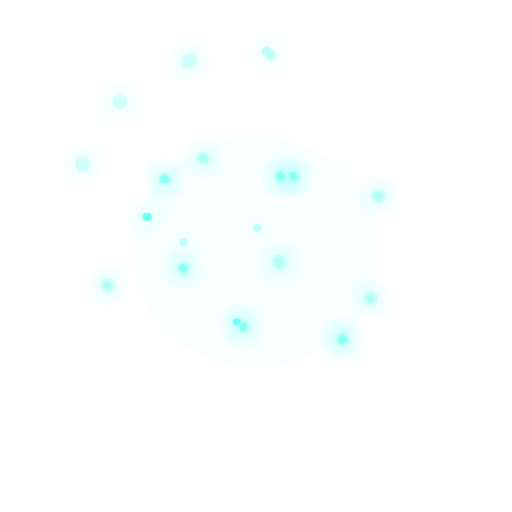
t = 0.00 s
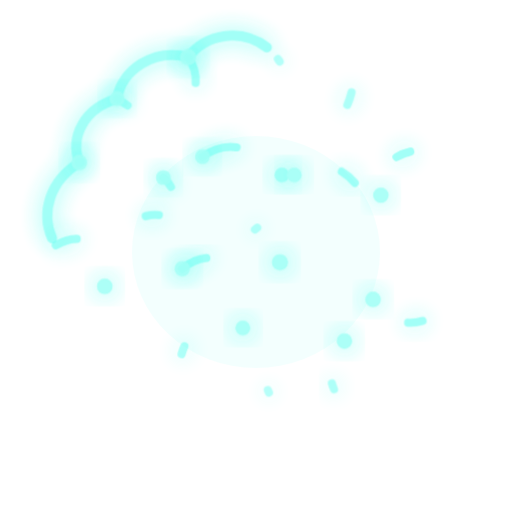
t = 0.80 s
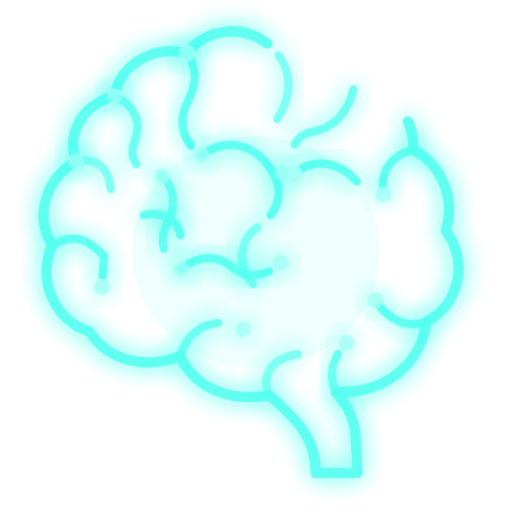
t = 1.75 s
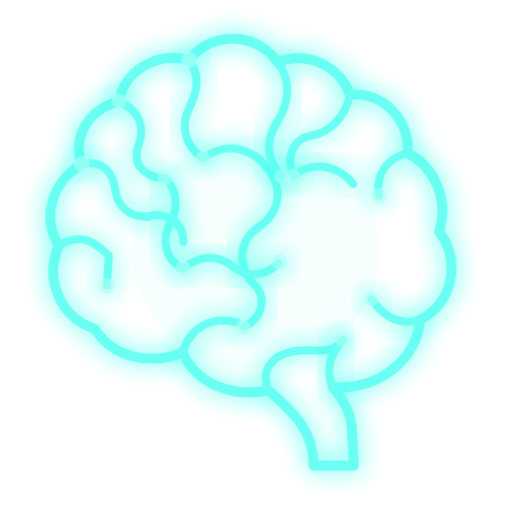
t = 2.80 s
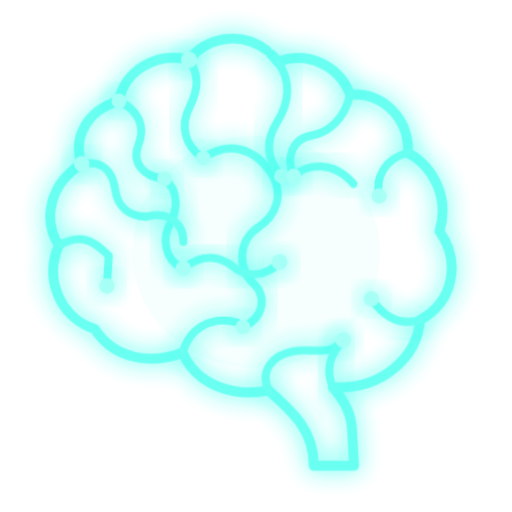
t = 3.62 s
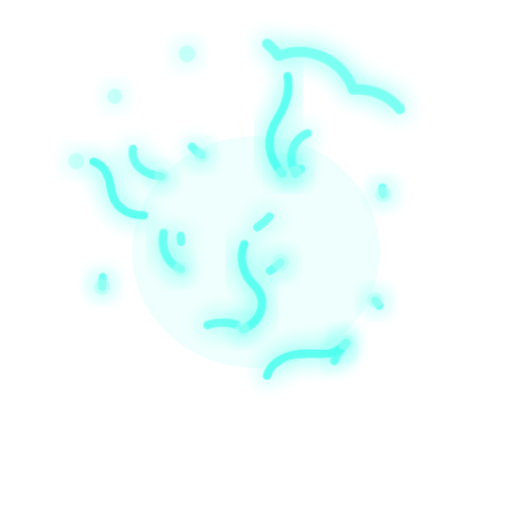
t = 4.54 s

The animated SVG that drew these frames (rendered in a browser with its animation timeline set to each time). Animation: 1 SMIL element (animate=1), 3 CSS @keyframes rules; one cycle of 5.40 s, repeats indefinitely.

<svg xmlns="http://www.w3.org/2000/svg" viewBox="0 0 128 128" width="128" height="128" role="img" aria-labelledby="title desc">
  <title id="title">Cérebro neural neon animado</title>
  <desc id="desc">Ícone de cérebro em linhas ciano brilhantes, com pulsação suave sobre fundo transparente.</desc>
  <defs>
    <filter id="glow" x="-80%" y="-80%" width="260%" height="260%">
      <feGaussianBlur stdDeviation="1.8" result="blur"/>
      <feColorMatrix in="blur" type="matrix" values="0 0 0 0 0.02  0 0 0 0 1  0 0 0 0 0.86  0 0 0 1 0" result="aquaGlow"/>
      <feMerge><feMergeNode in="aquaGlow"/><feMergeNode in="SourceGraphic"/></feMerge>
    </filter>
    <style>
      .brain { fill:none; stroke:#54fff0; stroke-width:1.55; stroke-linecap:round; stroke-linejoin:round; filter:url(#glow); }
      .fold { fill:none; stroke:#54fff0; stroke-width:1.25; stroke-linecap:round; stroke-linejoin:round; filter:url(#glow); }
      .node { fill:#9bfff5; filter:url(#glow); }
      .brain, .fold { stroke-dasharray:1; stroke-dashoffset:1; animation: drawLine 4.8s ease-in-out infinite; }
      .fold:nth-of-type(3n) { animation-delay:.25s; }
      .fold:nth-of-type(4n) { animation-delay:.55s; }
      .pulse { transform-box:fill-box; transform-origin:center; animation:pulse 3.2s ease-in-out infinite; }
      .spark { animation:spark 2.4s ease-in-out infinite; }
      .spark:nth-of-type(2n) { animation-delay:.6s; }
      @keyframes drawLine { 0% {stroke-dashoffset:1; opacity:.45} 48%,76% {stroke-dashoffset:0; opacity:1} 100% {stroke-dashoffset:-1; opacity:.75} }
      @keyframes pulse { 0%,100% {opacity:.86; transform:scale(.985)} 50% {opacity:1; transform:scale(1.025)} }
      @keyframes spark { 0%,100% {opacity:.55} 50% {opacity:1} }
      @media (prefers-reduced-motion: reduce) { .brain,.fold,.pulse,.spark { animation:none } }
    </style>
  </defs>
  <ellipse cx="64" cy="63" rx="31" ry="29" fill="#00f5df" opacity=".035">
    <animate attributeName="opacity" values=".025;.07;.025" dur="3.2s" repeatCount="indefinite"/>
  </ellipse>
  <g transform="translate(68 73) scale(1.62) translate(-64 -64)">
  <g class="pulse">
    <!-- Contorno principal, desenhado à mão para acompanhar o ícone de referência -->
    <path pathLength="1" class="brain" d="M63.2 26.4
      C59.1 23.3 53.8 24.4 51.1 27.9
      C45.9 26.5 40.9 29.8 40.2 34.3
      C35.2 35.7 32.9 40.1 34.4 44.1
      C29.5 47.1 28.2 52.6 30.8 56.8
      C28.5 62.1 31.1 68.1 36.4 69.8
      C39.4 74.5 45.2 75.4 50.1 73.5
      C52.2 78.4 57.8 80.5 63.5 79.4
      C66.8 82.4 70.6 85.4 70.5 91.1
      L76.8 91.1 L76.5 85.8
      C76.4 83.2 75.5 81.2 73.5 78.9
      C81.2 79.3 86.6 74.2 87.1 68.4
      C92.4 65.5 93.4 59.2 90.1 54.6
      C91.7 49.4 89.1 44.4 85.2 42.4
      C85.4 36.9 81.2 32.9 76.2 33.3
      C74.4 28.7 69.6 26.5 64.9 28.2
      C64.4 27.5 63.8 26.9 63.2 26.4 Z"/>
    <!-- Sulcos e conexões internas -->
    <path pathLength="1" class="fold" d="M51.1 27.9 C52.7 30.2 52.6 32.4 51.2 35.2 C49.7 38.1 50.4 41.3 53.3 43.2"/>
    <path pathLength="1" class="fold" d="M40.2 34.3 C43.2 35.8 44.4 38.1 43.2 41.2 C42.1 44.2 44.3 46.2 47.3 46.4"/>
    <path pathLength="1" class="fold" d="M34.4 44.1 C37.6 43.5 39.2 45.2 39.6 48.1 C40 51.1 42.1 52.3 44.6 52.3"/>
    <path pathLength="1" class="fold" d="M30.8 56.8 C34.3 54.8 36.3 56.1 38.6 58.4 L38.3 63.1"/>
    <path pathLength="1" class="fold" d="M47.3 46.4 C49.4 48.1 49.4 51.1 48.2 53.3 C46.8 55.7 47.3 59.2 50.2 60.4"/>
    <path pathLength="1" class="fold" d="M53.3 43.2 C57.2 40.4 61.3 41.7 63.7 45.3 C66.2 49 64.5 52.3 61.7 54.1"/>
    <path pathLength="1" class="fold" d="M64.9 28.2 C67.1 31.2 66.7 34.6 64.8 37.6 C62.7 41 63.4 43.7 65.5 46"/>
    <path pathLength="1" class="fold" d="M76.2 33.3 C75.3 37.1 72.9 39.2 70.1 39.7 C67.2 40.2 66.1 43.2 67.4 46"/>
    <path pathLength="1" class="fold" d="M76.7 47.2 C73.5 43.5 69.4 44.1 67.4 46"/>
    <path pathLength="1" class="fold" d="M85.2 42.4 C81.6 43.2 80.1 46.2 80.7 49.1"/>
    <path pathLength="1" class="fold" d="M61.7 54.1 C58.7 56.3 58.7 60.4 61.2 62.8 C63.4 65 62.5 68.2 59.5 69.5"/>
    <path pathLength="1" class="fold" d="M50.2 60.4 C53.3 57.8 56.2 58.6 58.1 60.2 C60.1 61.9 63.2 61.6 65.2 59.4"/>
    <path pathLength="1" class="fold" d="M44.6 52.3 C47.8 51.5 50.3 53.3 50.2 56.3"/>
    <path pathLength="1" class="fold" d="M50.1 73.5 C51.2 69.5 54.8 67.7 58.6 68.8"/>
    <path pathLength="1" class="fold" d="M63.5 79.4 C62.1 76.3 64.1 73.9 67.3 73.3 C70.6 72.7 73.1 74.2 75.1 71.5"/>
    <path pathLength="1" class="fold" d="M87.1 68.4 C83.7 69.4 81.2 67.6 79.5 65.1"/>
    <path pathLength="1" class="fold" d="M73.5 78.9 C72.2 75.8 73.3 73.6 75.1 71.5"/>
    <!-- Pontos luminosos nas terminações -->
    <g class="spark">
      <circle class="node" cx="51.1" cy="27.9" r="1.25"/>
      <circle class="node" cx="40.2" cy="34.3" r="1.15"/>
      <circle class="node" cx="34.4" cy="44.1" r="1.2"/>
      <circle class="node" cx="38.3" cy="63.1" r="1.2"/>
      <circle class="node" cx="47.3" cy="46.4" r="1.15"/>
      <circle class="node" cx="53.3" cy="43.2" r="1.15"/>
      <circle class="node" cx="65.5" cy="46" r="1.15"/>
      <circle class="node" cx="67.4" cy="46" r="1.15"/>
      <circle class="node" cx="80.7" cy="49.1" r="1.2"/>
      <circle class="node" cx="65.2" cy="59.4" r="1.25"/>
      <circle class="node" cx="50.2" cy="60.4" r="1.2"/>
      <circle class="node" cx="59.5" cy="69.5" r="1.15"/>
      <circle class="node" cx="75.1" cy="71.5" r="1.2"/>
      <circle class="node" cx="79.5" cy="65.1" r="1.2"/>
    </g>
  </g>
  </g>
</svg>
